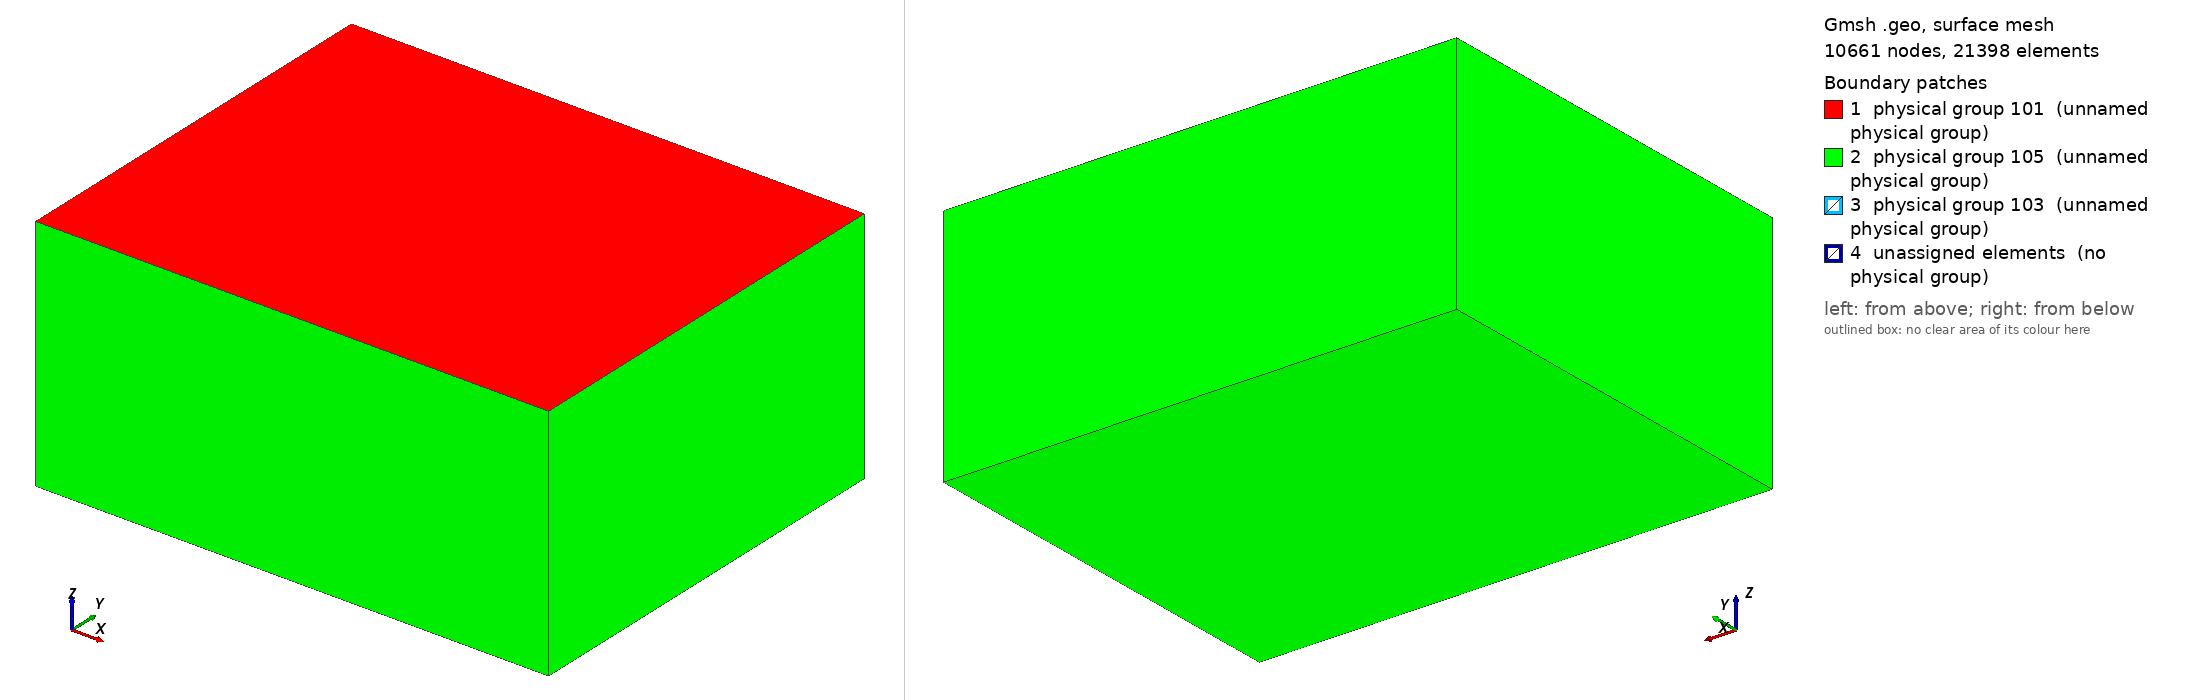

Gmsh geometry script, surface-meshed: 10661 nodes, 21398 surface elements. Boundary patches (legend numbers): 1 physical group 101 (unnamed physical group), 2 physical group 105 (unnamed physical group), 3 physical group 103 (unnamed physical group), 4 unassigned elements (no physical group). Left view from above one corner, right view from below the opposite corner. Legend entries are the model's physical surfaces; 'unassigned elements' are surfaces in no physical group. The drawing asked Gmsh for element sizes between 1% and 20% of the model's largest extent; the script's own settings can give other sizes.

=== tpv12_13_example.geo (drawn) ===
/*
/**
 * @file
 * This file is part of SeisSol.
 *
 * @author Stephanie Wollherr and Thomas Ulrich
 *
 * @section LICENSE
 * Copyright (c) 2014-2015, SeisSol Group
 * All rights reserved.
 * 
 * Redistribution and use in source and binary forms, with or without
 * modification, are permitted provided that the following conditions are met:
 * 
 * 1. Redistributions of source code must retain the above copyright notice,
 *    this list of conditions and the following disclaimer.
 * 
 * 2. Redistributions in binary form must reproduce the above copyright notice,
 *    this list of conditions and the following disclaimer in the documentation
 *    and/or other materials provided with the distribution.
 * 
 * 3. Neither the name of the copyright holder nor the names of its
 *    contributors may be used to endorse or promote products derived from this
 *    software without specific prior written permission.
 *
 * THIS SOFTWARE IS PROVIDED BY THE COPYRIGHT HOLDERS AND CONTRIBUTORS "AS IS"
 * AND ANY EXPRESS OR IMPLIED WARRANTIES, INCLUDING, BUT NOT LIMITED TO, THE
 * IMPLIED WARRANTIES OF  MERCHANTABILITY AND FITNESS FOR A PARTICULAR PURPOSE
 * ARE DISCLAIMED. IN NO EVENT SHALL THE COPYRIGHT HOLDER OR CONTRIBUTORS BE
 * LIABLE FOR ANY DIRECT, INDIRECT, INCIDENTAL, SPECIAL, EXEMPLARY, OR
 * CONSEQUENTIAL DAMAGES (INCLUDING, BUT NOT LIMITED TO, PROCUREMENT OF
 * SUBSTITUTE GOODS OR SERVICES; LOSS OF USE, DATA, OR PROFITS; OR BUSINESS
 * INTERRUPTION) HOWEVER CAUSED AND ON ANY THEORY OF LIABILITY, WHETHER IN
 * CONTRACT, STRICT LIABILITY, OR TORT (INCLUDING NEGLIGENCE OR OTHERWISE)
 * ARISING IN ANY WAY OUT OF THE  USE OF THIS SOFTWARE, EVEN IF ADVISED OF THE
 * POSSIBILITY OF SUCH DAMAGE.
 

Creates the mesh for tpv13, 60 degree dipping fault with a square nucleation patch
Obtain the mesh:
gmsh tpv13_example.geo -3 -optimize
Convert the mesh:
gmsh2gambit -i tpv13_example.msh -o tpv13_example.neu
Convert .neu file with pumgen for the use in SeisSol

 */

//resolution, off- and on-fault and nucleation patch
lc = 25e3;
lc_fault = 250;
lc_nucl = 100;

Fault_length = 30e3;
Fault_width = 15e3;
Fault_dip = 60*Pi/180.;

//Square nucleation patch in X,Z local coordinates
X_nucl = 0e3;
Z_nucl = -12e3;
Width_nucl = 3e3;

Xmax = 45e3;
Xmin = -Xmax;
Ymin = 36e3;
Ymax =  -Ymin;
Zmin = -42e3;


//Create the Volume
Point(1) = {Xmin, Ymin, 0, lc};
Point(2) = {Xmin, Ymax, 0, lc};
Point(3) = {Xmax, Ymax, 0, lc};
Point(4) = {Xmax, Ymin, 0, lc};
Line(1) = {1, 2};
Line(2) = {2, 3};
Line(3) = {3, 4};
Line(4) = {4, 1};
Line Loop(5) = {1,2,3,4};
Plane Surface(1) = {5};
Extrude {0,0, Zmin} { Surface{1}; }

//Create the fault
Point(100) = {-0.5*Fault_length, -Fault_width  *Cos(Fault_dip), -Fault_width  *Sin(Fault_dip), lc};
Point(101) = {-0.5*Fault_length, 0, 0e3, lc};
Point(102) = {0.5*Fault_length, 0,  0e3, lc};
Point(103) = {0.5*Fault_length, -Fault_width  *Cos(Fault_dip), -Fault_width  *Sin(Fault_dip), lc};
Line(100) = {100, 101};
Line(101) = {101, 102};
Line{101} In Surface{1};
Line(102) = {102, 103};
Line(103) = {103, 100};

//create nucleation patch
Point(200) = {X_nucl + 0.5*Width_nucl, (Z_nucl+0.5*Width_nucl)*Cos(Fault_dip), (Z_nucl+0.5*Width_nucl)*Sin(Fault_dip), lc_nucl};
Point(201) = {X_nucl - 0.5*Width_nucl, (Z_nucl+0.5*Width_nucl)*Cos(Fault_dip), (Z_nucl+0.5*Width_nucl)*Sin(Fault_dip), lc_nucl};
Point(202) = {X_nucl - 0.5*Width_nucl, (Z_nucl-0.5*Width_nucl)*Cos(Fault_dip), (Z_nucl-0.5*Width_nucl)*Sin(Fault_dip), lc_nucl};
Point(203) = {X_nucl + 0.5*Width_nucl, (Z_nucl-0.5*Width_nucl)*Cos(Fault_dip), (Z_nucl-0.5*Width_nucl)*Sin(Fault_dip), lc_nucl};
Line(200) = {200,201};
Line(201) = {201,202};
Line(202) = {202,203};
Line(203) = {203,200};
Line Loop(204) = {200,201,202,203};
Plane Surface(200) = {204};

Line Loop(105) = {100,101,102,103,200,201,202,203};
Plane Surface(100) = {105};

//There is a bug in "Attractor", we need to define a Ruled surface in FaceList
Line Loop(106) = {100,101,102,103};
Ruled Surface(101) = {106};
Ruled Surface(201) = {204};

Surface{100,200} In Volume{1};


//1.2 Managing coarsening away from the fault
// Attractor field returns the distance to the curve (actually, the
// distance to 100 equidistant points on the curve)
Field[1] = Distance;
Field[1].FacesList = {101};

// Matheval field returns "distance squared + lc/20"
Field[2] = MathEval;
//Field[2].F = Sprintf("0.02*F1 + 0.00001*F1^2 + %g", lc_fault);
//Field[2].F = Sprintf("0.02*F1 +(F1/2e3)^2 + %g", lc_fault);
Field[2].F = Sprintf("0.05*F1 +(F1/2.5e3)^2 + %g", lc_fault);

//3.4.5 Managing coarsening around the nucleation Patch
Field[3] = Distance;
Field[3].FacesList = {201};

Field[4] = Threshold;
Field[4].IField = 3;
Field[4].LcMin = lc_nucl;
Field[4].LcMax = lc_fault;
Field[4].DistMin = Width_nucl;
Field[4].DistMax = 3*Width_nucl;

Field[5] = Restrict;
Field[5].IField = 4;
Field[5].FacesList = {100,200} ;

//equivalent of propagation size on element
Field[6] = Threshold;
Field[6].IField = 1;
Field[6].LcMin = lc_fault;
Field[6].LcMax = lc;
Field[6].DistMin = 2*lc_fault;
Field[6].DistMax = 2*lc_fault+0.001;


Field[7] = Min;
Field[7].FieldsList = {2,5,6};


Background Field = 7;


//Define SeisSol specific boundary conditions
//free surface
Physical Surface(101) = {1};
//dynamic rupture
Physical Surface(103) = {100,200};
//absorbing
Physical Surface(105) = {14,18,22,26,27};

Physical Volume(1) = {1};
Mesh.MshFileVersion = 2.2;
